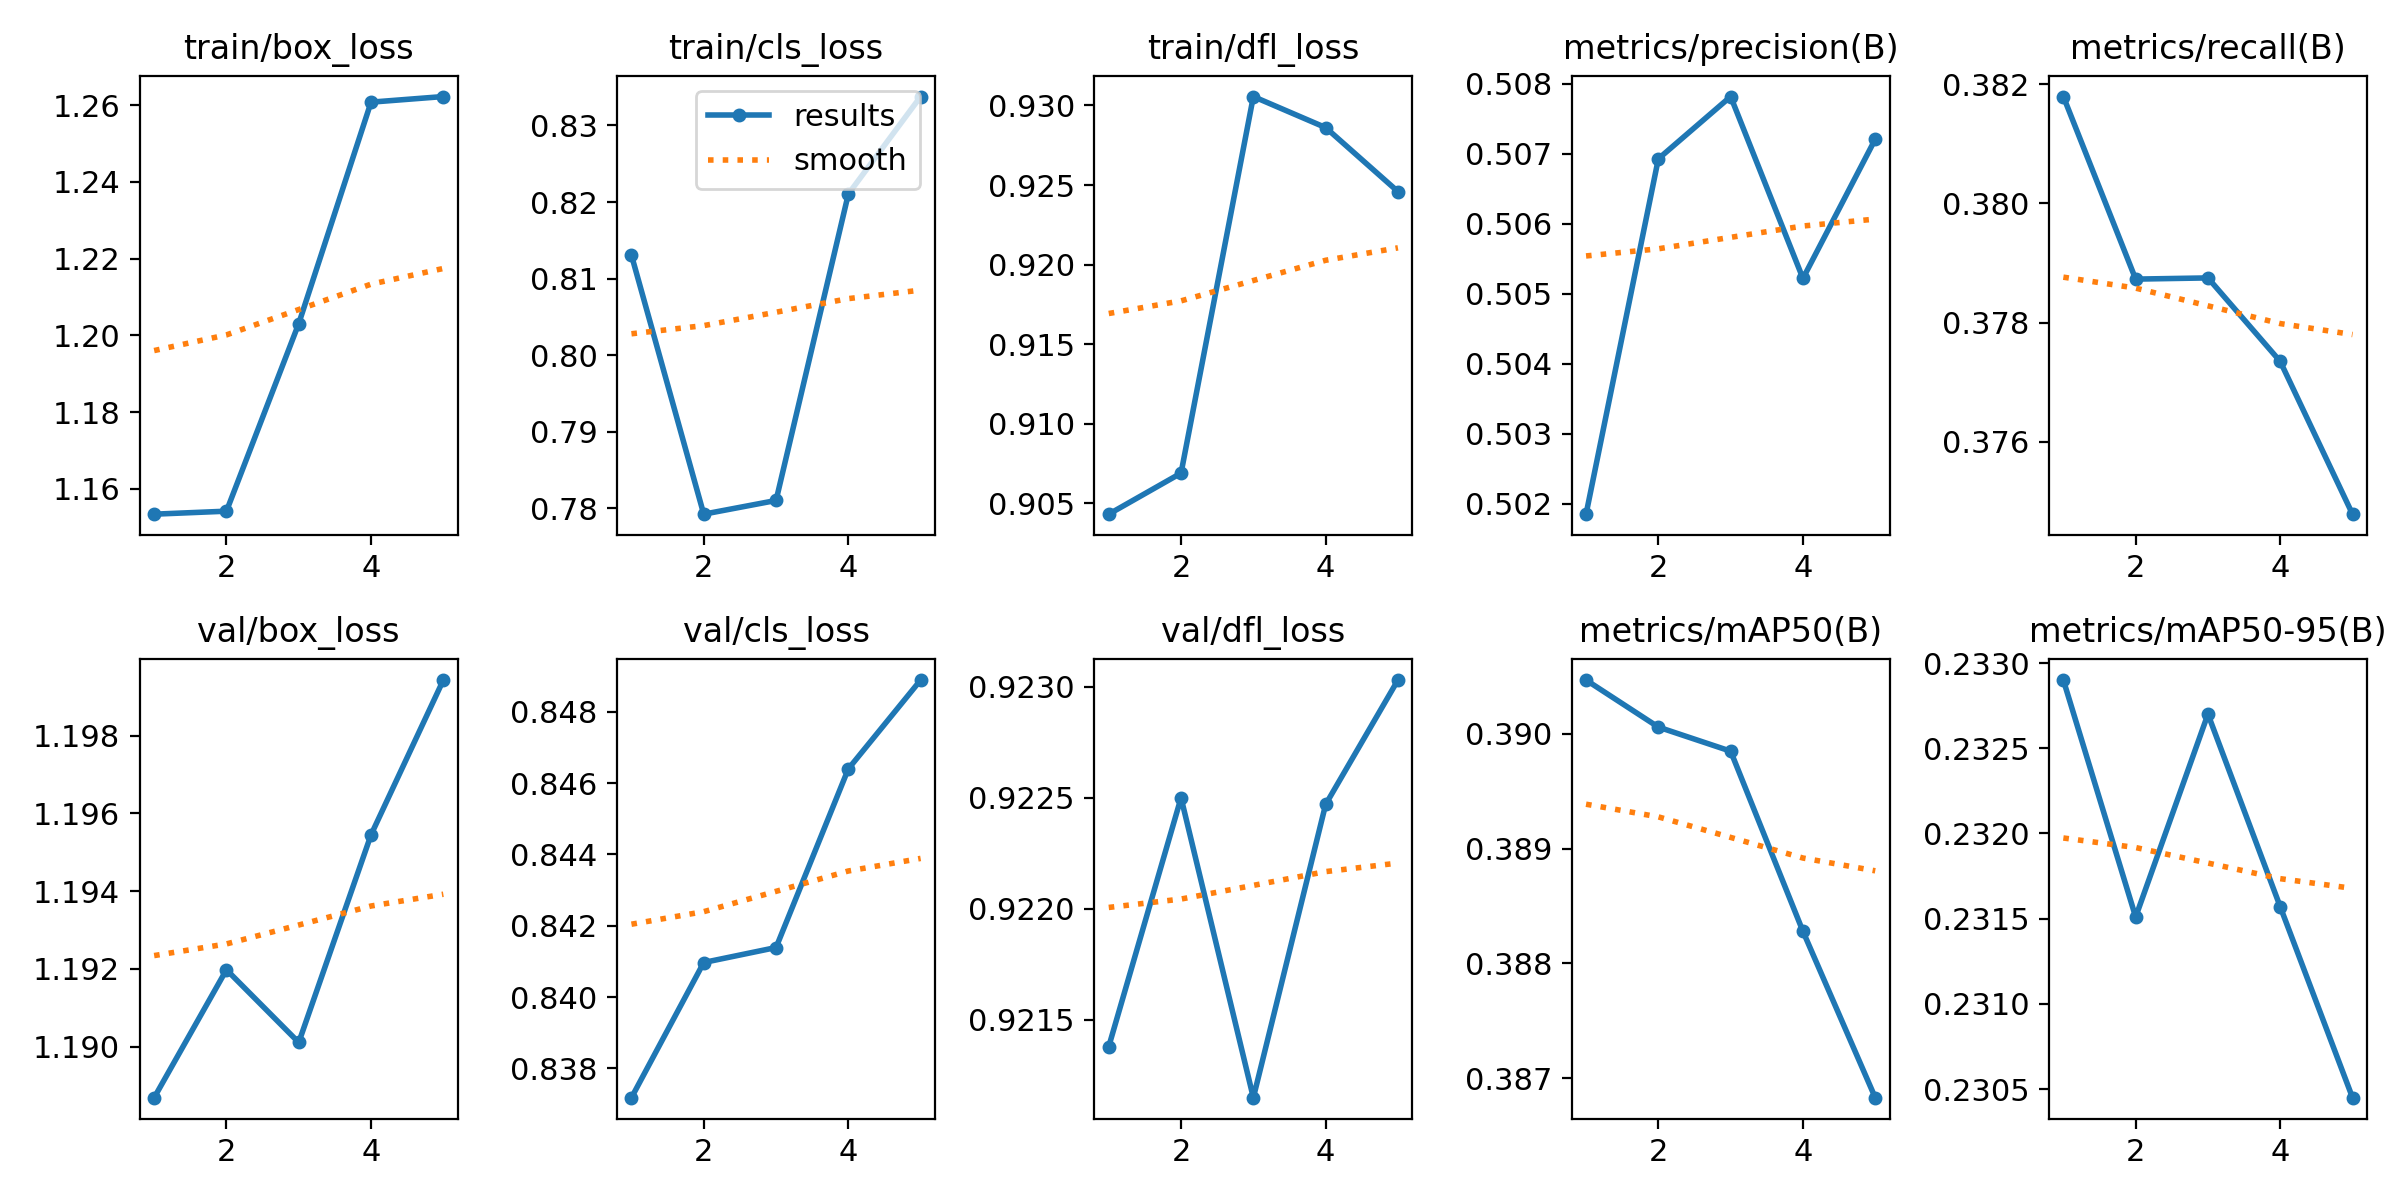

The data file committed next to this chart (first rows):
epoch, time, train/box_loss, train/cls_loss, train/dfl_loss, metrics/precision(B), metrics/recall(B), metrics/mAP50(B), metrics/mAP50-95(B), val/box_loss, val/cls_loss, val/dfl_loss, lr/pg0, lr/pg1, lr/pg2
1, 4.444, 1.153, 0.8131, 0.9043, 0.5019, 0.3818, 0.3905, 0.2329, 1.189, 0.8372, 0.9214, 1.428e-05, 1.428e-05, 1.428e-05
2, 129.6, 1.154, 0.7792, 0.9069, 0.5069, 0.3787, 0.3901, 0.2315, 1.192, 0.841, 0.9225, 2.86314e-05, 2.86314e-05, 2.86314e-05
3, 134.1, 1.203, 0.781, 0.9306, 0.5078, 0.3787, 0.3898, 0.2327, 1.19, 0.8414, 0.9212, 3.45005e-05, 3.45005e-05, 3.45005e-05
4, 138.4, 1.261, 0.821, 0.9286, 0.5052, 0.3774, 0.3883, 0.2316, 1.195, 0.8464, 0.9225, 3.18872e-05, 3.18872e-05, 3.18872e-05
5, 142.8, 1.262, 0.8338, 0.9246, 0.5072, 0.3748, 0.3868, 0.2304, 1.199, 0.8489, 0.923, 2.07917e-05, 2.07917e-05, 2.07917e-05
